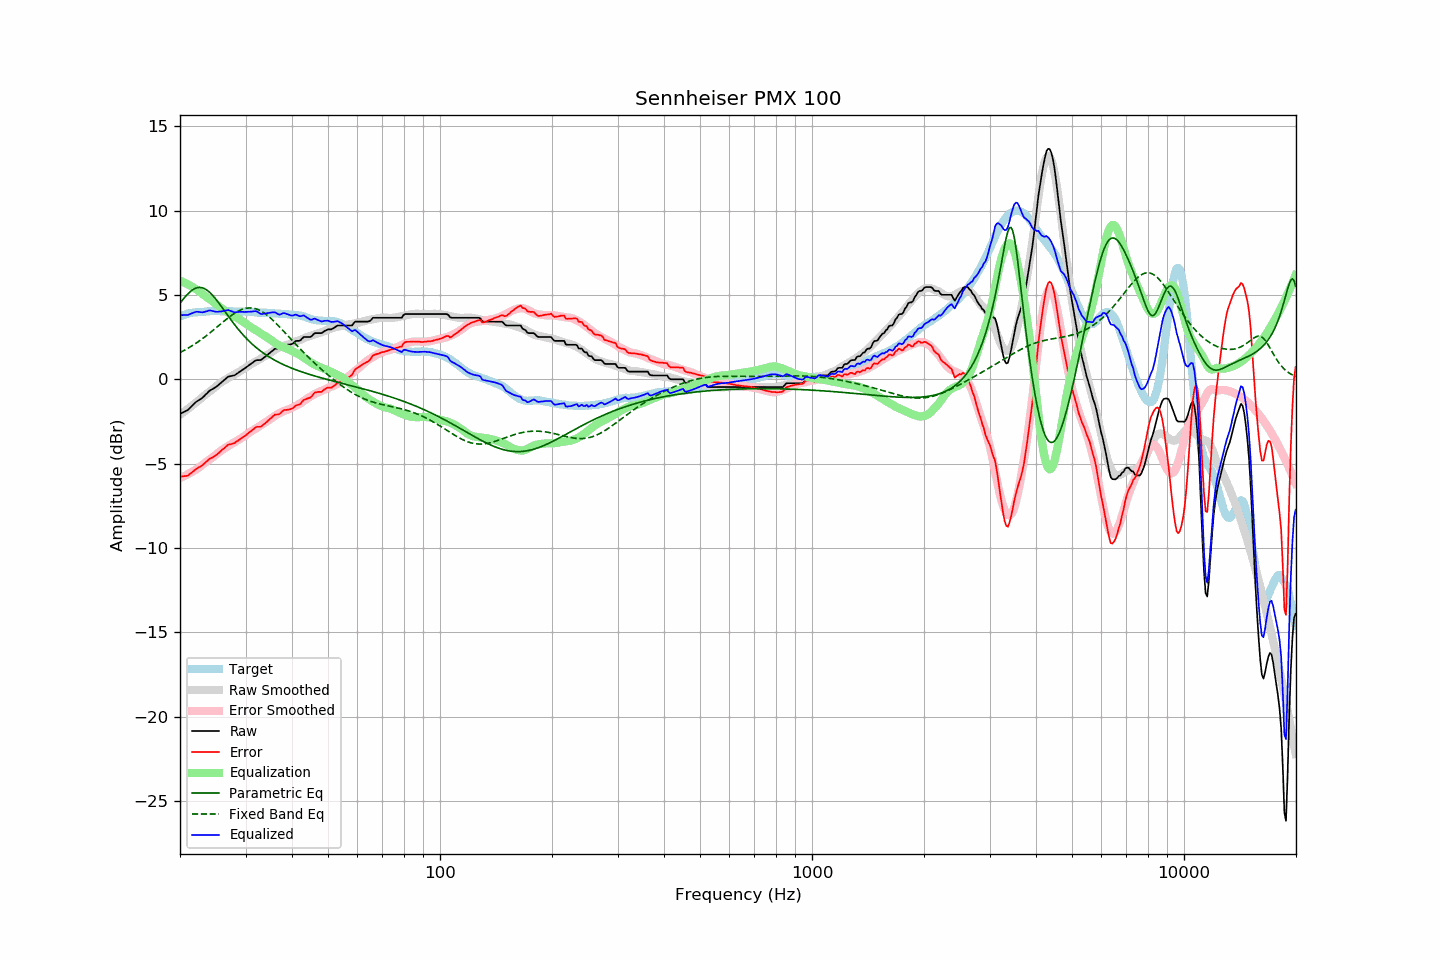

Values plotted in this chart, from the file beside it:
frequency, raw, error, smoothed, error_smoothed, equalization, parametric_eq, fixed_band_eq, equalized_raw, equalized_smoothed, target
20.00, -2.05, -5.78, -2.10, -5.85, 5.85, 4.51, 1.59, 3.80, 3.75, 3.73
20.20, -2.00, -5.77, -2.03, -5.81, 5.81, 4.64, 1.64, 3.81, 3.78, 3.77
20.40, -1.96, -5.76, -1.96, -5.77, 5.77, 4.76, 1.69, 3.81, 3.80, 3.80
20.61, -1.91, -5.74, -1.89, -5.72, 5.72, 4.87, 1.74, 3.81, 3.83, 3.83
20.81, -1.86, -5.73, -1.82, -5.67, 5.67, 4.98, 1.79, 3.81, 3.85, 3.87
21.02, -1.81, -5.72, -1.75, -5.62, 5.62, 5.08, 1.85, 3.81, 3.88, 3.91
21.23, -1.71, -5.63, -1.67, -5.57, 5.57, 5.17, 1.90, 3.86, 3.90, 3.92
21.44, -1.62, -5.55, -1.60, -5.52, 5.52, 5.25, 1.96, 3.90, 3.92, 3.94
21.66, -1.52, -5.48, -1.53, -5.46, 5.46, 5.32, 2.02, 3.94, 3.94, 3.96
21.87, -1.43, -5.39, -1.45, -5.41, 5.41, 5.37, 2.08, 3.98, 3.96, 3.97
22.09, -1.34, -5.32, -1.38, -5.35, 5.35, 5.41, 2.14, 4.01, 3.97, 3.98
22.31, -1.28, -5.26, -1.30, -5.29, 5.29, 5.44, 2.21, 4.01, 3.98, 3.98
22.54, -1.22, -5.21, -1.22, -5.21, 5.21, 5.45, 2.27, 3.99, 3.99, 3.99
22.76, -1.16, -5.16, -1.13, -5.14, 5.14, 5.44, 2.34, 3.98, 4.00, 4.00
22.99, -1.09, -5.09, -1.05, -5.06, 5.06, 5.42, 2.41, 3.97, 4.01, 4.00
23.22, -1.00, -5.01, -0.97, -4.99, 4.99, 5.39, 2.48, 3.99, 4.02, 4.01
23.45, -0.90, -4.92, -0.90, -4.92, 4.92, 5.34, 2.56, 4.02, 4.02, 4.02
23.69, -0.81, -4.84, -0.83, -4.85, 4.85, 5.27, 2.63, 4.04, 4.03, 4.03
23.92, -0.71, -4.75, -0.75, -4.79, 4.79, 5.20, 2.71, 4.08, 4.03, 4.04
24.16, -0.64, -4.69, -0.68, -4.72, 4.72, 5.11, 2.78, 4.08, 4.04, 4.05
24.40, -0.59, -4.65, -0.61, -4.65, 4.65, 5.01, 2.86, 4.06, 4.04, 4.06
24.65, -0.54, -4.59, -0.53, -4.57, 4.57, 4.90, 2.94, 4.03, 4.04, 4.05
24.89, -0.48, -4.52, -0.45, -4.49, 4.49, 4.79, 3.02, 4.01, 4.04, 4.05
25.14, -0.41, -4.45, -0.37, -4.41, 4.41, 4.67, 3.10, 4.00, 4.05, 4.05
25.39, -0.33, -4.37, -0.29, -4.34, 4.34, 4.54, 3.18, 4.01, 4.05, 4.05
25.65, -0.25, -4.30, -0.22, -4.27, 4.27, 4.41, 3.26, 4.02, 4.05, 4.05
25.91, -0.17, -4.20, -0.16, -4.20, 4.20, 4.28, 3.34, 4.03, 4.04, 4.03
26.16, -0.09, -4.12, -0.10, -4.14, 4.14, 4.15, 3.42, 4.05, 4.04, 4.04
26.43, -0.01, -4.05, -0.04, -4.08, 4.08, 4.02, 3.50, 4.07, 4.04, 4.04
26.69, 0.08, -3.96, 0.02, -4.01, 4.01, 3.88, 3.57, 4.09, 4.03, 4.04
26.96, 0.16, -3.88, 0.08, -3.95, 3.95, 3.75, 3.65, 4.11, 4.03, 4.04
27.23, 0.18, -3.86, 0.14, -3.89, 3.89, 3.62, 3.72, 4.07, 4.03, 4.04
27.50, 0.20, -3.84, 0.19, -3.84, 3.84, 3.49, 3.79, 4.04, 4.03, 4.04
27.77, 0.22, -3.81, 0.25, -3.78, 3.78, 3.36, 3.86, 4.00, 4.03, 4.03
28.05, 0.24, -3.79, 0.30, -3.73, 3.73, 3.24, 3.92, 3.97, 4.02, 4.03
28.33, 0.31, -3.70, 0.35, -3.67, 3.67, 3.11, 3.98, 3.98, 4.02, 4.01
28.62, 0.37, -3.65, 0.40, -3.62, 3.62, 3.00, 4.03, 3.99, 4.02, 4.02
28.90, 0.44, -3.58, 0.46, -3.56, 3.56, 2.88, 4.08, 4.00, 4.02, 4.02
29.19, 0.50, -3.51, 0.52, -3.50, 3.50, 2.77, 4.12, 4.00, 4.01, 4.01
29.48, 0.57, -3.45, 0.58, -3.43, 3.43, 2.66, 4.16, 4.00, 4.01, 4.02
29.78, 0.63, -3.39, 0.64, -3.37, 3.37, 2.56, 4.19, 3.99, 4.01, 4.02
30.08, 0.70, -3.32, 0.70, -3.30, 3.30, 2.45, 4.21, 4.00, 4.00, 4.02
30.38, 0.77, -3.23, 0.77, -3.23, 3.23, 2.36, 4.23, 4.00, 4.00, 4.00
30.68, 0.84, -3.16, 0.83, -3.16, 3.16, 2.26, 4.23, 4.00, 3.99, 4.00
30.99, 0.91, -3.08, 0.89, -3.10, 3.10, 2.17, 4.23, 4.01, 3.99, 3.99
31.30, 0.98, -3.01, 0.94, -3.04, 3.04, 2.08, 4.23, 4.02, 3.98, 3.99
31.61, 1.05, -2.94, 1.00, -2.98, 2.98, 2.00, 4.21, 4.03, 3.98, 3.99
31.93, 1.12, -2.85, 1.05, -2.93, 2.93, 1.91, 4.19, 4.05, 3.97, 3.97
32.24, 1.14, -2.82, 1.10, -2.87, 2.87, 1.83, 4.15, 4.01, 3.97, 3.96
32.57, 1.14, -2.82, 1.15, -2.81, 2.81, 1.76, 4.12, 3.95, 3.96, 3.96
32.89, 1.14, -2.82, 1.21, -2.74, 2.74, 1.68, 4.07, 3.88, 3.96, 3.96
33.22, 1.19, -2.77, 1.27, -2.68, 2.68, 1.61, 4.02, 3.87, 3.95, 3.96
33.55, 1.27, -2.68, 1.33, -2.62, 2.62, 1.55, 3.96, 3.89, 3.95, 3.95
33.89, 1.34, -2.61, 1.38, -2.56, 2.56, 1.48, 3.89, 3.90, 3.94, 3.95
34.23, 1.42, -2.53, 1.44, -2.50, 2.50, 1.42, 3.82, 3.92, 3.94, 3.95
34.57, 1.50, -2.44, 1.50, -2.44, 2.44, 1.35, 3.74, 3.94, 3.93, 3.94
34.92, 1.58, -2.35, 1.56, -2.37, 2.37, 1.30, 3.66, 3.95, 3.93, 3.93
35.27, 1.66, -2.27, 1.62, -2.30, 2.30, 1.24, 3.58, 3.96, 3.92, 3.93
35.62, 1.74, -2.18, 1.68, -2.24, 2.24, 1.18, 3.49, 3.98, 3.92, 3.92
35.97, 1.81, -2.10, 1.74, -2.17, 2.17, 1.13, 3.39, 3.98, 3.91, 3.91
... 635 more rows
